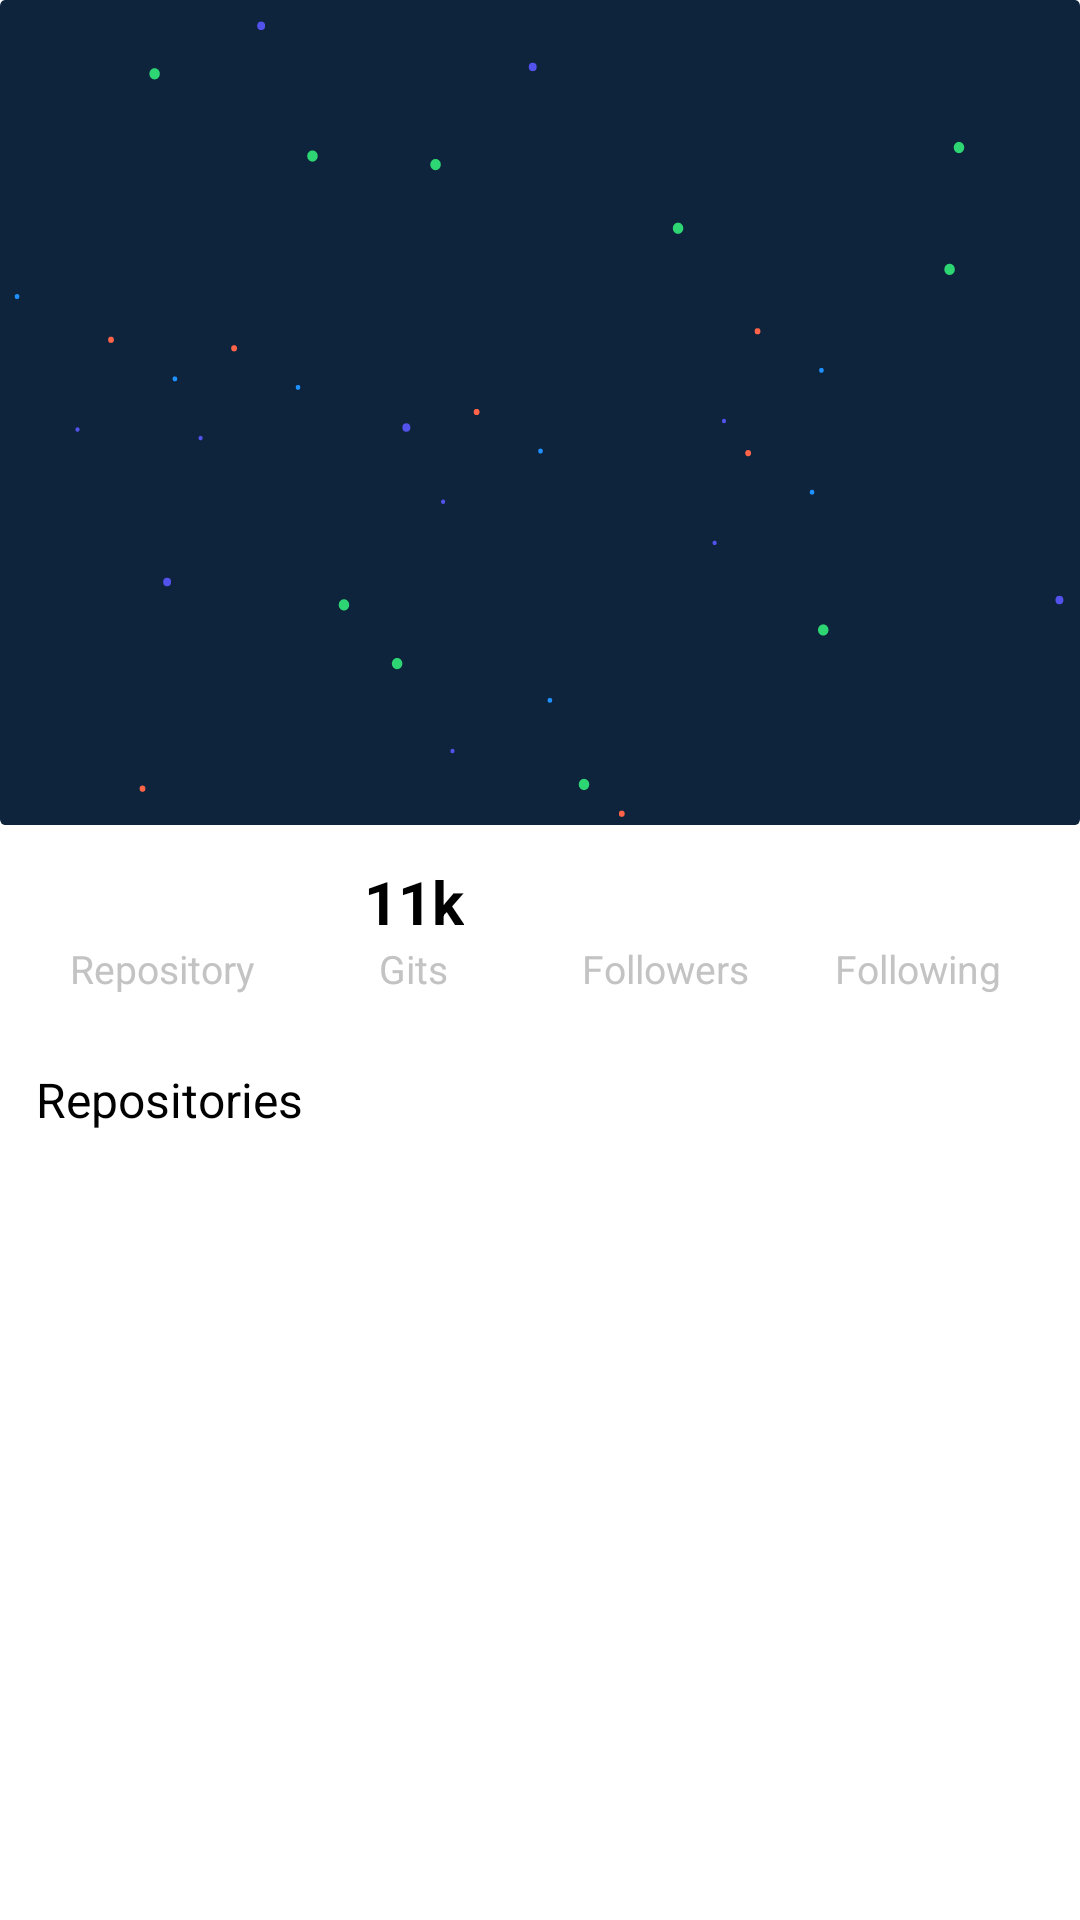

Write the Android layout XML for this screen, with the resource values it uses.
<!-- AndroidManifest.xml: application theme Theme.MyGithubUser -->
<!-- res/layout/activity_detail.xml -->
<?xml version="1.0" encoding="utf-8"?>
<androidx.constraintlayout.widget.ConstraintLayout xmlns:android="http://schemas.android.com/apk/res/android"
    xmlns:app="http://schemas.android.com/apk/res-auto"
    xmlns:tools="http://schemas.android.com/tools"
    android:layout_width="match_parent"
    android:layout_height="match_parent">

    <androidx.appcompat.widget.LinearLayoutCompat
        android:id="@+id/linear"
        android:layout_width="match_parent"
        android:layout_height="275dp"
        android:background="@drawable/bg_detail"
        android:gravity="center"
        android:orientation="vertical"
        app:layout_constraintEnd_toEndOf="parent"
        app:layout_constraintStart_toStartOf="parent"
        app:layout_constraintTop_toTopOf="parent">

        <de.hdodenhof.circleimageview.CircleImageView
            android:id="@+id/users_image"
            android:layout_width="75dp"
            android:layout_height="75dp"
            android:layout_marginTop="24dp"
            android:src="@android:color/darker_gray"
            android:visibility="gone" />

        <androidx.appcompat.widget.AppCompatTextView
            android:id="@+id/tv_name"
            android:layout_width="wrap_content"
            android:layout_height="wrap_content"
            android:layout_marginTop="12dp"
            android:textColor="@color/white"
            android:textSize="18sp"
            android:textStyle="bold"
            tools:text="Bagas Makhali" />

        <androidx.appcompat.widget.AppCompatTextView
            android:id="@+id/tv_username"
            android:layout_width="wrap_content"
            android:layout_height="wrap_content"
            android:layout_marginTop="6dp"
            android:textColor="@color/gray"
            android:textSize="12sp"
            tools:text="akumakhalibagas" />

    </androidx.appcompat.widget.LinearLayoutCompat>

    <androidx.appcompat.widget.LinearLayoutCompat
        android:id="@+id/linear2"
        android:layout_width="match_parent"
        android:layout_height="wrap_content"
        android:orientation="horizontal"
        android:padding="12dp"
        app:layout_constraintEnd_toEndOf="parent"
        app:layout_constraintStart_toStartOf="parent"
        app:layout_constraintTop_toBottomOf="@id/linear">

        <androidx.appcompat.widget.LinearLayoutCompat
            android:layout_width="0dp"
            android:layout_height="wrap_content"
            android:layout_weight="1"
            android:gravity="center"
            android:orientation="vertical">

            <androidx.appcompat.widget.AppCompatTextView
                android:id="@+id/tv_count_repos"
                android:layout_width="wrap_content"
                android:layout_height="wrap_content"
                android:textColor="@color/black"
                android:textSize="20sp"
                android:textStyle="bold"
                tools:text="50" />

            <androidx.appcompat.widget.AppCompatTextView
                android:layout_width="wrap_content"
                android:layout_height="wrap_content"
                android:text="Repository"
                android:textColor="@color/gray"
                android:textSize="13sp" />

        </androidx.appcompat.widget.LinearLayoutCompat>

        <androidx.appcompat.widget.LinearLayoutCompat
            android:layout_width="0dp"
            android:layout_height="wrap_content"
            android:layout_weight="1"
            android:gravity="center"
            android:orientation="vertical">

            <androidx.appcompat.widget.AppCompatTextView
                android:id="@+id/tv_count_stars"
                android:layout_width="wrap_content"
                android:layout_height="wrap_content"
                android:text="11k"
                android:textColor="@color/black"
                android:textSize="20sp"
                android:textStyle="bold" />

            <androidx.appcompat.widget.AppCompatTextView
                android:layout_width="wrap_content"
                android:layout_height="wrap_content"
                android:text="Gits"
                android:textColor="@color/gray"
                android:textSize="13sp" />

        </androidx.appcompat.widget.LinearLayoutCompat>

        <androidx.appcompat.widget.LinearLayoutCompat
            android:layout_width="0dp"
            android:layout_height="wrap_content"
            android:layout_weight="1"
            android:gravity="center"
            android:orientation="vertical">

            <androidx.appcompat.widget.AppCompatTextView
                android:id="@+id/tv_count_followers"
                android:layout_width="wrap_content"
                android:layout_height="wrap_content"
                android:textColor="@color/black"
                android:textSize="20sp"
                android:textStyle="bold"
                tools:text="10k" />

            <androidx.appcompat.widget.AppCompatTextView
                android:layout_width="wrap_content"
                android:layout_height="wrap_content"
                android:text="Followers"
                android:textColor="@color/gray"
                android:textSize="13sp" />

        </androidx.appcompat.widget.LinearLayoutCompat>

        <androidx.appcompat.widget.LinearLayoutCompat
            android:layout_width="0dp"
            android:layout_height="wrap_content"
            android:layout_weight="1"
            android:gravity="center"
            android:orientation="vertical">

            <androidx.appcompat.widget.AppCompatTextView
                android:id="@+id/tv_count_following"
                android:layout_width="wrap_content"
                android:layout_height="wrap_content"
                android:textColor="@color/black"
                android:textSize="20sp"
                android:textStyle="bold"
                tools:text="70k" />

            <androidx.appcompat.widget.AppCompatTextView
                android:layout_width="wrap_content"
                android:layout_height="wrap_content"
                android:text="Following"
                android:textColor="@color/gray"
                android:textSize="13sp" />

        </androidx.appcompat.widget.LinearLayoutCompat>

    </androidx.appcompat.widget.LinearLayoutCompat>

    <androidx.appcompat.widget.LinearLayoutCompat
        android:id="@+id/linear3"
        android:layout_width="match_parent"
        android:layout_height="0dp"
        android:orientation="vertical"
        app:layout_constraintBottom_toBottomOf="parent"
        app:layout_constraintEnd_toEndOf="parent"
        app:layout_constraintStart_toStartOf="parent"
        app:layout_constraintTop_toBottomOf="@id/linear2">

        <androidx.appcompat.widget.AppCompatTextView
            android:layout_width="wrap_content"
            android:layout_height="wrap_content"
            android:layout_margin="12dp"
            android:text="@string/repositories"
            android:textColor="@color/black"
            android:textSize="16sp" />

        <com.airbnb.lottie.LottieAnimationView
            android:id="@+id/lottie_loading"
            android:layout_width="75dp"
            android:layout_height="75dp"
            android:layout_gravity="center"
            android:visibility="gone"
            app:lottie_autoPlay="true"
            app:lottie_loop="true"
            app:lottie_rawRes="@raw/loading" />

        <androidx.recyclerview.widget.RecyclerView
            android:id="@+id/rv_repos"
            android:layout_width="match_parent"
            android:layout_height="match_parent"
            tools:listitem="@layout/item_repos" />

    </androidx.appcompat.widget.LinearLayoutCompat>

</androidx.constraintlayout.widget.ConstraintLayout>
<!-- res/layout/item_repos.xml (included above) -->
<?xml version="1.0" encoding="utf-8"?>
<androidx.appcompat.widget.LinearLayoutCompat xmlns:android="http://schemas.android.com/apk/res/android"
    xmlns:app="http://schemas.android.com/apk/res-auto"
    xmlns:tools="http://schemas.android.com/tools"
    android:layout_width="match_parent"
    android:layout_height="wrap_content">


    <com.google.android.material.card.MaterialCardView
        android:layout_width="match_parent"
        android:layout_height="wrap_content"
        android:layout_margin="12dp"
        app:cardCornerRadius="6dp">

        <androidx.constraintlayout.widget.ConstraintLayout
            android:layout_width="match_parent"
            android:layout_height="wrap_content"
            android:paddingHorizontal="6dp"
            android:paddingVertical="12dp">

            <androidx.appcompat.widget.AppCompatImageView
                android:id="@+id/repos_image"
                android:layout_width="50dp"
                android:layout_height="50dp"
                android:src="@color/gray"
                app:layout_constraintStart_toStartOf="parent"
                app:layout_constraintTop_toTopOf="parent" />

            <androidx.appcompat.widget.AppCompatTextView
                android:id="@+id/tv_name_repos"
                android:layout_width="wrap_content"
                android:layout_height="wrap_content"
                android:layout_marginStart="6dp"
                android:textColor="@color/black"
                android:textSize="17sp"
                android:textStyle="bold"
                app:layout_constraintStart_toEndOf="@+id/repos_image"
                app:layout_constraintTop_toTopOf="parent"
                tools:text="Meet-App" />

            <androidx.appcompat.widget.AppCompatTextView
                android:id="@+id/tv_decs_repos"
                android:layout_width="wrap_content"
                android:layout_height="wrap_content"
                android:layout_marginStart="6dp"
                android:layout_marginTop="3dp"
                android:textSize="13sp"
                app:layout_constraintStart_toEndOf="@id/repos_image"
                app:layout_constraintTop_toBottomOf="@id/tv_name_repos"
                tools:text="Apps meet with jitsi library" />

            <androidx.appcompat.widget.AppCompatTextView
                android:id="@+id/tv_language_repos"
                android:layout_width="wrap_content"
                android:layout_height="wrap_content"
                android:layout_marginStart="6dp"
                android:layout_marginTop="6dp"
                android:drawableStart="@drawable/ic_circle"
                android:drawablePadding="3dp"
                android:text="JavaScript"
                android:textSize="12sp"
                app:layout_constraintStart_toEndOf="@id/repos_image"
                app:layout_constraintTop_toBottomOf="@id/tv_decs_repos" />

            <androidx.appcompat.widget.AppCompatTextView
                android:id="@+id/tv_count_stars"
                android:layout_width="wrap_content"
                android:layout_height="wrap_content"
                android:layout_marginStart="6dp"
                android:layout_marginTop="6dp"
                android:drawableStart="@drawable/ic_stars"
                android:drawablePadding="3dp"
                android:text="1029"
                android:textSize="12sp"
                app:layout_constraintStart_toEndOf="@id/tv_language_repos"
                app:layout_constraintTop_toBottomOf="@id/tv_decs_repos" />


        </androidx.constraintlayout.widget.ConstraintLayout>
    </com.google.android.material.card.MaterialCardView>


</androidx.appcompat.widget.LinearLayoutCompat>
<!-- resources referenced by this layout -->
<resources>
  <color name="black">#FF000000</color>
  <color name="gray">#C3C3C3</color>
  <color name="white">#FFFFFFFF</color>
  <!-- drawable bg_detail: vector/xml drawable (drawable, 4964 chars, omitted) -->
  <!-- drawable ic_circle (drawable) -->
  <vector xmlns:android="http://schemas.android.com/apk/res/android"
      android:width="10dp"
      android:height="10dp"
      android:viewportWidth="10"
      android:viewportHeight="10">
    <path
        android:pathData="M5,5m-5,0a5,5 0,1 1,10 0a5,5 0,1 1,-10 0"
        android:fillColor="#0D243C"/>
  </vector>
  <!-- drawable ic_stars (drawable) -->
  <vector xmlns:android="http://schemas.android.com/apk/res/android"
      android:width="15dp"
      android:height="14dp"
      android:viewportWidth="15"
      android:viewportHeight="14">
    <path
        android:pathData="M7.5,0L9.1839,5.1824H14.6329L10.2245,8.3853L11.9084,13.5676L7.5,10.3647L3.0916,13.5676L4.7755,8.3853L0.3671,5.1824H5.8161L7.5,0Z"
        android:fillColor="#0D243C"/>
  </vector>
  <string name="repositories">Repositories</string>
  <style name="Theme.MyGithubUser" parent="Theme.MaterialComponents.DayNight.NoActionBar">
          
          <item name="colorPrimary">@color/purple_500</item>
          <item name="colorPrimaryVariant">@color/purple_700</item>
          <item name="colorOnPrimary">@color/white</item>
          
          <item name="colorSecondary">@color/teal_200</item>
          <item name="colorSecondaryVariant">@color/teal_700</item>
          <item name="colorOnSecondary">@color/black</item>
          
          <item name="android:statusBarColor" tools:targetApi="l">@android:color/transparent</item>
          
          <item name="android:windowTranslucentStatus">true</item>
          <item name="android:windowTranslucentNavigation">true</item>
          <item name="android:windowDrawsSystemBarBackgrounds" tools:targetApi="lollipop">true</item>
      </style>
  <color name="purple_500">#C3C3C3</color>
  <color name="purple_700">#C3C3C3</color>
  <color name="teal_200">#FF03DAC5</color>
  <color name="teal_700">#FF018786</color>
</resources>
